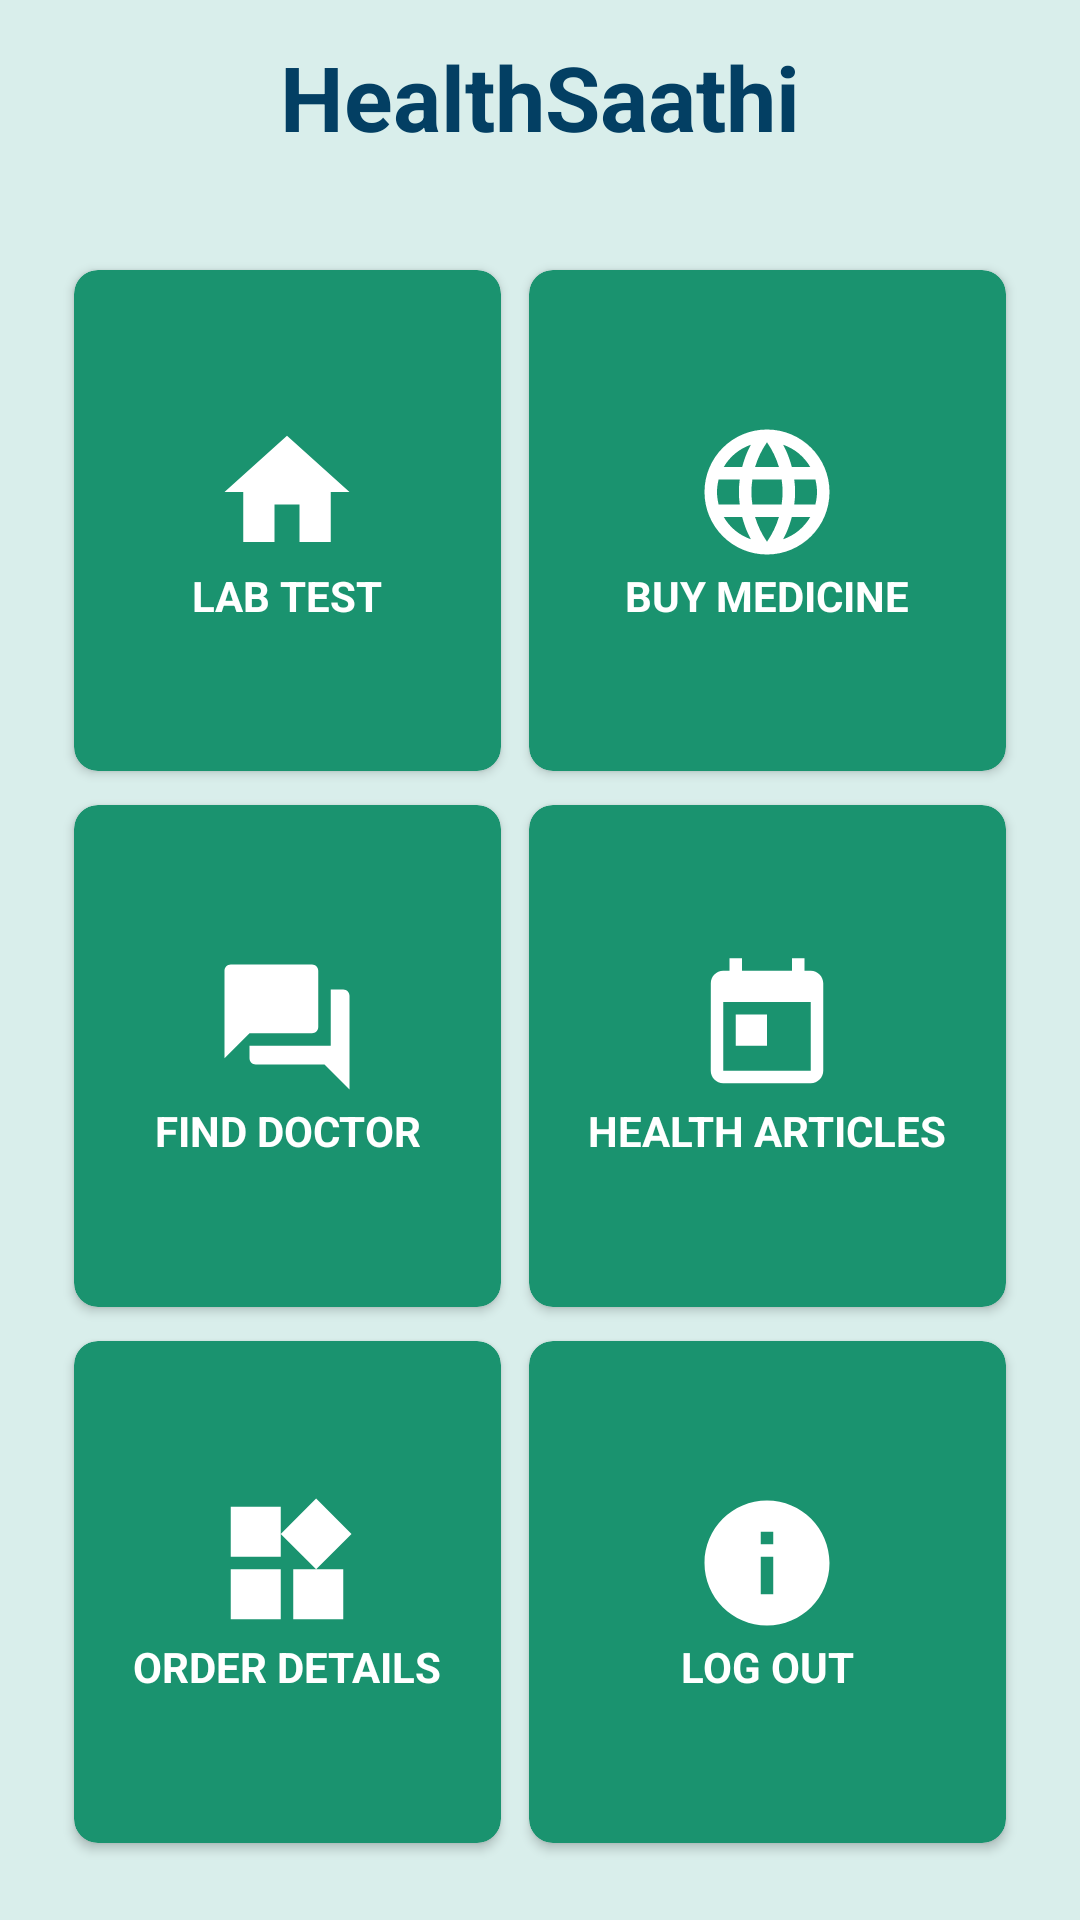

Here is an Android app screen rendered from its layout file. Give the layout XML and the strings, colors and styles it references.
<!-- AndroidManifest.xml: application theme Theme.Healthcare -->
<!-- res/layout/activity_home.xml -->
<?xml version="1.0" encoding="utf-8"?>
<RelativeLayout xmlns:android="http://schemas.android.com/apk/res/android"
    xmlns:app="http://schemas.android.com/apk/res-auto"
    xmlns:tools="http://schemas.android.com/tools"
    android:layout_width="match_parent"
    android:layout_height="match_parent"
    android:background="#d9eeeb"
    tools:context=".HomeActivity">

    <TextView
        android:id="@+id/titleHome"
        android:layout_width="wrap_content"
        android:layout_height="wrap_content"
        android:layout_centerHorizontal="true"
        android:layout_marginStart="12dp"
        android:layout_marginTop="12dp"
        android:layout_marginEnd="12dp"
        android:layout_marginBottom="12dp"
        android:text="HealthSaathi"
        android:textColor="#033F63"
        android:textSize="30dp"
        android:textStyle="bold" />

    <GridLayout
       android:layout_width="match_parent"
        android:layout_height="match_parent"
        android:layout_below="@+id/titleHome"
        android:layout_margin="20dp"
        android:columnCount="2"
        android:rowCount="3" >

        <androidx.cardview.widget.CardView
            android:id="@+id/cardLabtest"
            android:layout_width="wrap_content"
            android:layout_height="wrap_content"
            android:layout_row="0"
            android:layout_column="0"
            android:layout_rowWeight="1"
            android:layout_columnWeight="1"
            android:layout_gravity="fill"
            app:cardBackgroundColor="#1A936F"
            app:cardCornerRadius="8dp"
            app:cardUseCompatPadding="true"
            >
            <LinearLayout
                android:layout_width="wrap_content"
                android:layout_height="wrap_content"
                android:layout_gravity="center_vertical|center_horizontal"
                android:gravity="center"
                android:orientation="vertical" >
                <ImageView
                    android:layout_width="wrap_content"
                    android:layout_height="wrap_content"
                    android:src="@drawable/home"/>
                <TextView
                    android:layout_width="wrap_content"
                    android:layout_height="wrap_content"
                    android:text="LAB TEST"
                    android:textAlignment="center"
                    android:textColor="#fff"
                    android:textStyle="bold"/>

            </LinearLayout>

        </androidx.cardview.widget.CardView>

        <androidx.cardview.widget.CardView
            android:id="@+id/cardBuyMedicine"
            android:layout_width="wrap_content"
            android:layout_height="wrap_content"
            android:layout_row="0"
            android:layout_column="1"
            android:layout_rowWeight="1"
            android:layout_columnWeight="1"
            android:layout_gravity="fill"
            app:cardBackgroundColor="#1A936F"
            app:cardCornerRadius="8dp"
            app:cardUseCompatPadding="true"
            >
            <LinearLayout
                android:layout_width="wrap_content"
                android:layout_height="wrap_content"
                android:layout_gravity="center_vertical|center_horizontal"
                android:gravity="center"
                android:orientation="vertical" >
                <ImageView
                    android:layout_width="wrap_content"
                    android:layout_height="wrap_content"
                    android:src="@drawable/language"/>
                <TextView
                    android:layout_width="wrap_content"
                    android:layout_height="wrap_content"
                    android:text="BUY MEDICINE"
                    android:textAlignment="center"
                    android:textColor="#fff"
                    android:textStyle="bold"/>

            </LinearLayout>

        </androidx.cardview.widget.CardView>

        <androidx.cardview.widget.CardView
            android:id="@+id/cardFindDoctor"
            android:layout_width="wrap_content"
            android:layout_height="wrap_content"
            android:layout_row="1"
            android:layout_column="0"
            android:layout_rowWeight="1"
            android:layout_columnWeight="1"
            android:layout_gravity="fill"
            app:cardBackgroundColor="#1A936F"
            app:cardCornerRadius="8dp"
            app:cardUseCompatPadding="true"
            >
            <LinearLayout
                android:layout_width="wrap_content"
                android:layout_height="wrap_content"
                android:layout_gravity="center_vertical|center_horizontal"
                android:gravity="center"
                android:orientation="vertical" >
                <ImageView
                    android:layout_width="wrap_content"
                    android:layout_height="wrap_content"
                    android:src="@drawable/chat"/>
                <TextView
                    android:layout_width="wrap_content"
                    android:layout_height="wrap_content"
                    android:text="FIND DOCTOR"
                    android:textAlignment="center"
                    android:textColor="#fff"
                    android:textStyle="bold"/>

            </LinearLayout>

        </androidx.cardview.widget.CardView>

        <androidx.cardview.widget.CardView
            android:id="@+id/cardHelthDoctor"
            android:layout_width="wrap_content"
            android:layout_height="wrap_content"
            android:layout_row="1"
            android:layout_column="1"
            android:layout_rowWeight="1"
            android:layout_columnWeight="1"
            android:layout_gravity="fill"
            app:cardBackgroundColor="#1A936F"
            app:cardCornerRadius="8dp"
            app:cardUseCompatPadding="true"
            >
            <LinearLayout
                android:layout_width="wrap_content"
                android:layout_height="wrap_content"
                android:layout_gravity="center_vertical|center_horizontal"
                android:gravity="center"
                android:orientation="vertical" >
                <ImageView
                    android:layout_width="wrap_content"
                    android:layout_height="wrap_content"
                    android:src="@drawable/calendar"/>
                <TextView
                    android:layout_width="wrap_content"
                    android:layout_height="wrap_content"
                    android:text="HEALTH ARTICLES"
                    android:textAlignment="center"
                    android:textColor="#fff"
                    android:textStyle="bold"/>

            </LinearLayout>

        </androidx.cardview.widget.CardView>

        <androidx.cardview.widget.CardView
            android:id="@+id/carOrderDetails"
            android:layout_width="wrap_content"
            android:layout_height="wrap_content"
            android:layout_row="2"
            android:layout_column="0"
            android:layout_rowWeight="1"
            android:layout_columnWeight="1"
            android:layout_gravity="fill"
            app:cardBackgroundColor="#1A936F"
            app:cardCornerRadius="8dp"
            app:cardUseCompatPadding="true"
            >
            <LinearLayout
                android:layout_width="wrap_content"
                android:layout_height="wrap_content"
                android:layout_gravity="center_vertical|center_horizontal"
                android:gravity="center"
                android:orientation="vertical" >
                <ImageView
                    android:layout_width="wrap_content"
                    android:layout_height="wrap_content"
                    android:src="@drawable/widgets"/>
                <TextView
                    android:layout_width="wrap_content"
                    android:layout_height="wrap_content"
                    android:text="ORDER DETAILS"
                    android:textAlignment="center"
                    android:textColor="#fff"
                    android:textStyle="bold"/>

            </LinearLayout>

        </androidx.cardview.widget.CardView>

        <androidx.cardview.widget.CardView
            android:id="@+id/cardExit"
            android:layout_width="wrap_content"
            android:layout_height="wrap_content"
            android:layout_row="2"
            android:layout_column="1"
            android:layout_rowWeight="1"
            android:layout_columnWeight="1"
            android:layout_gravity="fill"
            app:cardBackgroundColor="#1A936F"
            app:cardCornerRadius="8dp"
            app:cardUseCompatPadding="true"
            >
            <LinearLayout
                android:layout_width="wrap_content"
                android:layout_height="wrap_content"
                android:layout_gravity="center_vertical|center_horizontal"
                android:gravity="center"
                android:orientation="vertical" >
                <ImageView
                    android:layout_width="wrap_content"
                    android:layout_height="wrap_content"
                    android:src="@drawable/info"/>
                <TextView
                    android:layout_width="wrap_content"
                    android:layout_height="wrap_content"
                    android:text="LOG OUT"
                    android:textAlignment="center"
                    android:textColor="#fff"
                    android:textStyle="bold"/>

            </LinearLayout>

        </androidx.cardview.widget.CardView>
    </GridLayout>

</RelativeLayout>
<!-- resources referenced by this layout -->
<resources>
  <!-- drawable calendar (drawable) -->
  <vector android:height="50dp" android:tint="#fff"
      android:viewportHeight="24.0" android:viewportWidth="24.0"
      android:width="50dp" xmlns:android="http://schemas.android.com/apk/res/android">
      <path android:fillColor="#FF000000" android:pathData="M19,3h-1L18,1h-2v2L8,3L8,1L6,1v2L5,3c-1.11,0 -1.99,0.9 -1.99,2L3,19c0,1.1 0.89,2 2,2h14c1.1,0 2,-0.9 2,-2L21,5c0,-1.1 -0.9,-2 -2,-2zM19,19L5,19L5,8h14v11zM7,10h5v5L7,15z"/>
  </vector>
  <!-- drawable chat (drawable) -->
  <vector android:height="50dp" android:tint="#fff"
      android:viewportHeight="24.0" android:viewportWidth="24.0"
      android:width="50dp" xmlns:android="http://schemas.android.com/apk/res/android">
      <path android:fillColor="#FF000000" android:pathData="M21,6h-2v9L6,15v2c0,0.55 0.45,1 1,1h11l4,4L22,7c0,-0.55 -0.45,-1 -1,-1zM17,12L17,3c0,-0.55 -0.45,-1 -1,-1L3,2c-0.55,0 -1,0.45 -1,1v14l4,-4h10c0.55,0 1,-0.45 1,-1z"/>
  </vector>
  <!-- drawable home (drawable) -->
  <vector android:height="50dp" android:tint="#fff"
      android:viewportHeight="24" android:viewportWidth="24"
      android:width="50dp" xmlns:android="http://schemas.android.com/apk/res/android">
      <path android:fillColor="#FF000000" android:pathData="M10,20v-6h4v6h5v-8h3L12,3 2,12h3v8z"/>
  </vector>
  <!-- drawable info (drawable) -->
  <vector android:height="50dp" android:tint="#fff"
      android:viewportHeight="24.0" android:viewportWidth="24.0"
      android:width="50dp" xmlns:android="http://schemas.android.com/apk/res/android">
      <path android:fillColor="#FF000000" android:pathData="M12,2C6.48,2 2,6.48 2,12s4.48,10 10,10 10,-4.48 10,-10S17.52,2 12,2zM13,17h-2v-6h2v6zM13,9h-2L11,7h2v2z"/>
  </vector>
  <!-- drawable language (drawable) -->
  <vector android:height="50dp" android:tint="#fff"
      android:viewportHeight="24.0" android:viewportWidth="24.0"
      android:width="50dp" xmlns:android="http://schemas.android.com/apk/res/android">
      <path android:fillColor="#FF000000" android:pathData="M11.99,2C6.47,2 2,6.48 2,12s4.47,10 9.99,10C17.52,22 22,17.52 22,12S17.52,2 11.99,2zM18.92,8h-2.95c-0.32,-1.25 -0.78,-2.45 -1.38,-3.56 1.84,0.63 3.37,1.91 4.33,3.56zM12,4.04c0.83,1.2 1.48,2.53 1.91,3.96h-3.82c0.43,-1.43 1.08,-2.76 1.91,-3.96zM4.26,14C4.1,13.36 4,12.69 4,12s0.1,-1.36 0.26,-2h3.38c-0.08,0.66 -0.14,1.32 -0.14,2 0,0.68 0.06,1.34 0.14,2L4.26,14zM5.08,16h2.95c0.32,1.25 0.78,2.45 1.38,3.56 -1.84,-0.63 -3.37,-1.9 -4.33,-3.56zM8.03,8L5.08,8c0.96,-1.66 2.49,-2.93 4.33,-3.56C8.81,5.55 8.35,6.75 8.03,8zM12,19.96c-0.83,-1.2 -1.48,-2.53 -1.91,-3.96h3.82c-0.43,1.43 -1.08,2.76 -1.91,3.96zM14.34,14L9.66,14c-0.09,-0.66 -0.16,-1.32 -0.16,-2 0,-0.68 0.07,-1.35 0.16,-2h4.68c0.09,0.65 0.16,1.32 0.16,2 0,0.68 -0.07,1.34 -0.16,2zM14.59,19.56c0.6,-1.11 1.06,-2.31 1.38,-3.56h2.95c-0.96,1.65 -2.49,2.93 -4.33,3.56zM16.36,14c0.08,-0.66 0.14,-1.32 0.14,-2 0,-0.68 -0.06,-1.34 -0.14,-2h3.38c0.16,0.64 0.26,1.31 0.26,2s-0.1,1.36 -0.26,2h-3.38z"/>
  </vector>
  <!-- drawable widgets (drawable) -->
  <vector android:height="50dp" android:tint="#fff"
      android:viewportHeight="24.0" android:viewportWidth="24.0"
      android:width="50dp" xmlns:android="http://schemas.android.com/apk/res/android">
      <path android:fillColor="#FF000000" android:pathData="M13,13v8h8v-8h-8zM3,21h8v-8L3,13v8zM3,3v8h8L11,3L3,3zM16.66,1.69L11,7.34 16.66,13l5.66,-5.66 -5.66,-5.65z"/>
  </vector>
  <style name="Theme.Healthcare" parent="Theme.AppCompat.Light.NoActionBar">
          
          <item name="colorPrimary">@color/purple_500</item>
          <item name="colorPrimaryDark">@color/purple_700</item>
          <item name="colorAccent">@color/teal_200</item>
          
      </style>
  <color name="purple_500">#FF6200EE</color>
  <color name="purple_700">#FF3700B3</color>
  <color name="teal_200">#FF03DAC5</color>
</resources>
